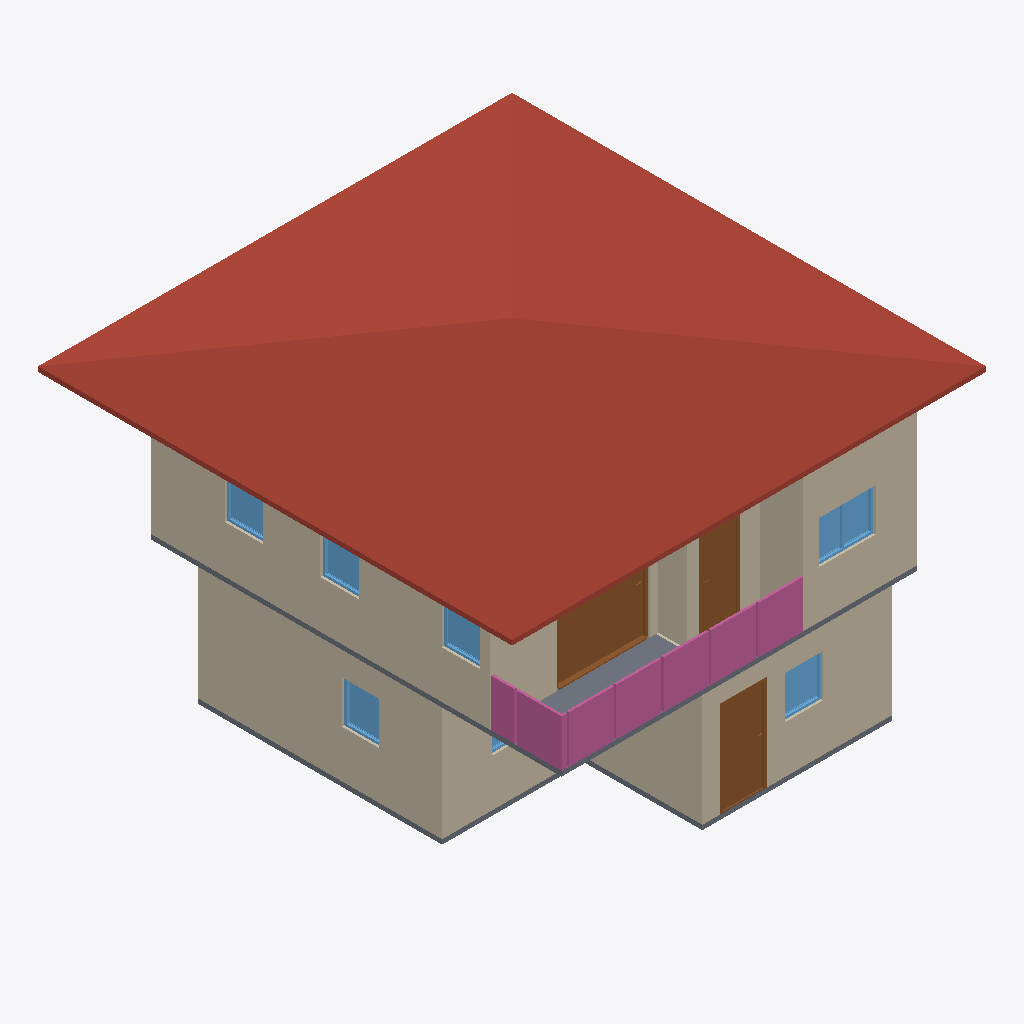
Isometric view of an IFC building model (IFC-SPF (STEP), schema IFC4, length unit metre), seen from the south-west, elements coloured by IFC class: 10 walls (beige), 7 windows (light blue), 4 railings (pink), 3 doors (brown), 2 slabs (grey), 1 roof (red-brown).
Extent 10.0 m × 10.0 m × 7.1 m (x, y, z). Storeys (3): GF at 0.00 m; 2F at 3.00 m; Roof at 6.00 m. Elements (71): 31 IfcWall, 12 IfcRailing, 10 IfcDoor, 9 IfcWindow, 5 IfcSlab, 2 IfcStairFlight, 1 IfcCovering, 1 IfcRoof.

HEADER;
FILE_DESCRIPTION(('ViewDefinition[DesignTransferView]'),'2;1');
FILE_NAME('s04-activity.ifc','2026-10-05T22:29:24+08:00',(''),(''),'IfcOpenShell 0.8.5-post1','Bonsai 0.8.5-post1','Nobody');
FILE_SCHEMA(('IFC4'));
ENDSEC;
DATA;
#1=IFCPROJECT('2r4wQLs6P0N8jy2G8HHVC5',$,'My Project',$,$,$,$,(#10,#22),#5);
#27=IFCSITE('2vjumxn5nCOO9dY8BD$BRA',$,'My Site',$,$,#50,$,$,$,$,$,$,$,$);
#33=IFCBUILDING('3QIlSgogjEZvNrE0mwOHJ2',$,'My Building',$,$,#56,$,$,$,$,$,$);
#39=IFCBUILDINGSTOREY('0xgiTH3Ar5VP7Ld4aKID2e',$,'2F',$,$,#6302,$,$,$,$);
#63=IFCBUILDINGSTOREY('2ccXb_duH7o9jF8vlsl9yv',$,'GF',$,$,#79,$,$,$,$);
#11644=IFCBUILDINGSTOREY('0yssnbrVv7DvfvAwsDYkl$',$,'Roof',$,$,#11665,$,$,$,$);
#11689=IFCROOF('0ZwXV6BOb5XuhQGlD43IbZ',$,'Roof',$,$,#11774,#11698,$,$);
#309=IFCWALL('0OqjWDSeH2z9fLHYTEpacK',$,'Wall',$,$,#584,#315,$,$);
#6534=IFCWALL('07vtuDtCf94OLNxxnX3ODW',$,'Wall',$,$,#6923,#6540,$,$);
#127=IFCWALL('2Cn0ZJ1NPAiO6INOyvZ4z1',$,'Wall',$,$,#1222,#135,$,$);
#6659=IFCWALL('2UVD33hez6DAojbMx7K9T$',$,'Wall',$,$,#7078,#6665,$,$);
#334=IFCWALL('3UeDl5PlvEIRDs8fFTHJiG',$,'Wall',$,$,#616,#340,$,$);
#359=IFCWALL('3j5AxLy5nABfEEbLXBChnd',$,'Wall',$,$,#648,#365,$,$);
#11733=IFCSLAB('39GGDTA2j3JPD8asZ3mWeb',$,'Slab',$,$,#11740,#11747,$,$);
#10152=IFCDOOR('2QlC89kxLB5OZpn11iG52V',$,'Door',$,$,#10331,#10161,$,2.0,1.9485057592391968,$,.SLIDING_TO_RIGHT.,$);
#12104=IFCRAILING('1ZmiHMBsj2AeKQRW_Y7T_U',$,'Railing',$,$,#12266,#12117,$,$);
#12056=IFCRAILING('11Kl3b77z7QehhNMUK1n4G',$,'Railing',$,$,#12082,#12065,$,$);
#1400=IFCDOOR('0ProlKEK9CHhn4v0_acYet',$,'Door',$,$,#1773,#1409,$,2.0,0.949999988079071,$,.SINGLE_SWING_LEFT.,$);
#6559=IFCWALL('3VQeM5pAvAbgnEq$l0Z5vb',$,'Wall',$,$,#6955,#6565,$,$);
#6634=IFCWALL('1tQABdzfDFp81d31EuxEFt',$,'Wall',$,$,#6645,#6640,$,$);
#12450=IFCRAILING('04wiTgEpv86eDAL3h4gt3s',$,'Railing',$,'FRAMELESS_PANEL',#12507,#12459,$,.USERDEFINED.);
#8444=IFCDOOR('1gsS$74ib4XfDXW_l4P9mz',$,'Door',$,$,#11759,#8453,$,2.0,0.8091129064559937,$,.DOUBLE_SWING_RIGHT.,$);
#1269=IFCSLAB('3zrlH07br7mv6V8ZHCoZS_',$,'Slab',$,$,#1277,#1284,$,$);
#6609=IFCWALL('0zsKH_cIr0RRYcTU583u25',$,'Wall',$,$,#7019,#6615,$,$);
#12178=IFCRAILING('2HiW6GWhP1_xHBf1OtMJfq',$,'Railing',$,'FRAMELESS_PANEL',#12271,#12187,$,.USERDEFINED.);
#6584=IFCWALL('3R$npDHGrABvgTAZYFXUkt',$,'Wall',$,$,#6987,#6590,$,$);
#9680=IFCWINDOW('1FyMmMI8XBYwuI$ZXvxDZ6',$,'Window',$,$,#10049,#9689,$,0.8999999761581421,1.197336196899414,$,.DOUBLE_PANEL_VERTICAL.,$);
#4366=IFCWINDOW('3FsJnYp5nBPgix$Sr8r1dL',$,'Window',$,$,#6282,#4376,$,0.8999999761581421,0.8052164316177368,$,.SINGLE_PANEL.,$);
#5652=IFCWINDOW('3VEar55tHD7A6zeZcbVjtw',$,'Window',$,$,#6012,#5662,$,0.8999999761581421,0.7905558347702026,$,.SINGLE_PANEL.,$);
#10413=IFCWINDOW('0dHu$wCk5BDB8SbHxJ$PRK',$,'Window',$,$,#10586,#10422,$,0.8999999761581421,0.7986706495285034,$,.SINGLE_PANEL.,$);
#10668=IFCWINDOW('23ylUxkgf71Rjqiv4GSohf',$,'Window',$,$,#10871,#10677,$,0.8999999761581421,0.8116542100906372,$,.SINGLE_PANEL.,$);
#11458=IFCWINDOW('1AwoxQmRb5RwHUzsTTN94r',$,'Window',$,$,#11769,#11467,$,0.8999999761581421,0.8116542100906372,$,$,$);
#5008=IFCWINDOW('1YHDnx1851_OOL0BSk8BiV',$,'Window',$,$,#5520,#5018,$,0.8999999761581421,1.188896656036377,$,.DOUBLE_PANEL_VERTICAL.,$);
ENDSEC;
